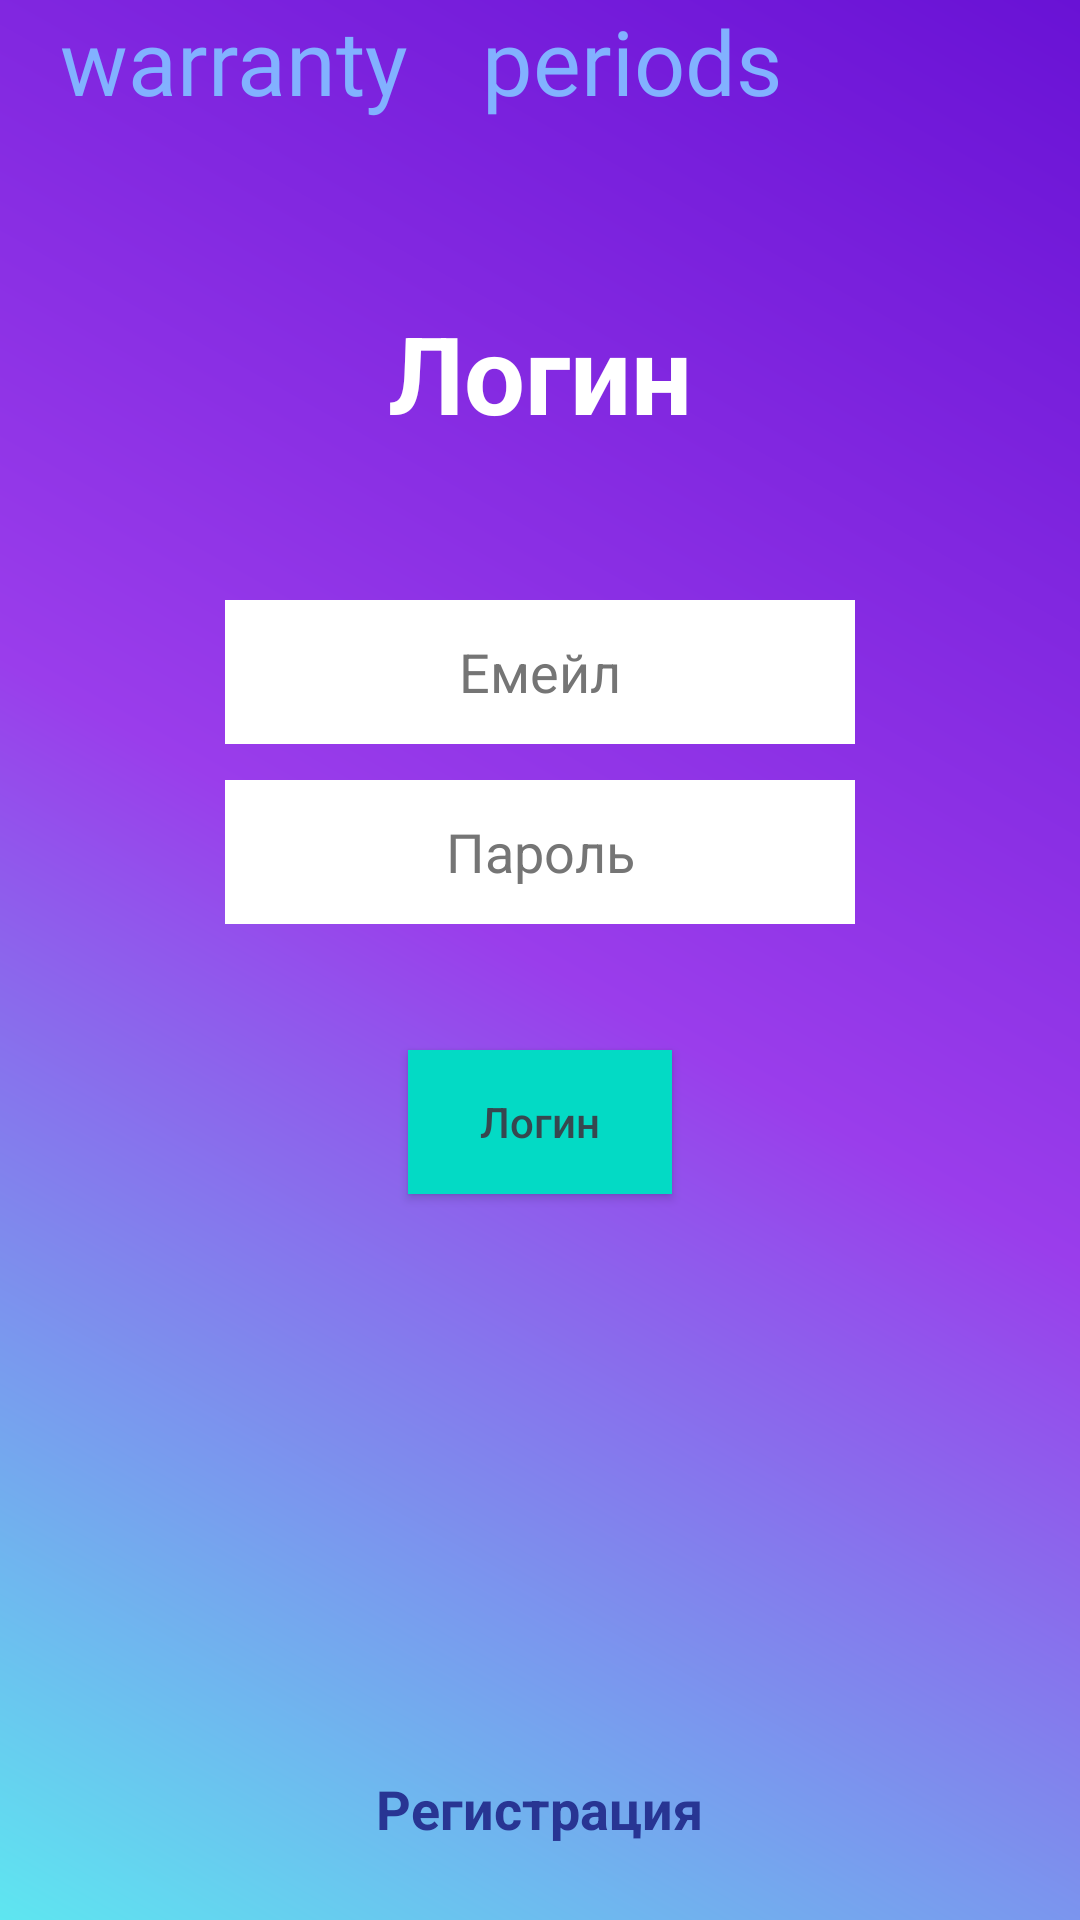

This screen was rendered from an Android layout file. Write that file and the resources it references.
<!-- AndroidManifest.xml: application theme Theme.WarrantyPeriods -->
<!-- res/layout/activity_log.xml -->
<?xml version="1.0" encoding="utf-8"?>
<FrameLayout xmlns:android="http://schemas.android.com/apk/res/android"
    xmlns:tools="http://schemas.android.com/tools"
    android:layout_width="match_parent"
    android:layout_height="match_parent"
    android:background="@drawable/gradient_drawable"
    tools:context=".LogActivity">

    <TextView
        android:id="@+id/app_name"
        android:layout_marginStart="20dp"
        android:layout_width="wrap_content"
        android:layout_height="wrap_content"
        android:fontFamily="@font/monoton"
        android:gravity="center_horizontal"
        android:text="@string/Text_name"
        android:textColor="#82B1FF"
        android:textSize="30sp" />

    <TextView
        android:layout_width="wrap_content"
        android:layout_height="wrap_content"
        android:layout_gravity="top|center"
        android:layout_marginTop="100dp"
        android:text="@string/Login"
        android:textSize="36sp"
        android:textColor="@color/white"
        android:textStyle="bold"/>

    <EditText
        android:id="@+id/input_email2"
        android:layout_width="wrap_content"
        android:layout_height="48dp"
        android:layout_gravity="top|center"
        android:layout_marginTop="200dp"
        android:autofillHints="Email"
        android:background="@color/white"
        android:ems="10"
        android:hint="@string/Email"
        android:inputType="textEmailAddress"
        android:textAlignment="center"
        android:textColorHint="#757575" />

    <EditText
        android:id="@+id/input_pass2"
        android:layout_width="wrap_content"
        android:layout_height="48dp"
        android:layout_gravity="top|center"
        android:layout_marginTop="260dp"
        android:autofillHints="Password"
        android:background="@color/white"
        android:ems="10"
        android:hint="@string/Password"
        android:inputType="textPassword"
        android:textAlignment="center"
        android:textColorHint="#757575" />

    <Button
        android:id="@+id/signInBtn2"
        android:layout_width="wrap_content"
        android:layout_height="wrap_content"
        android:layout_gravity="top|center"
        android:layout_marginTop="350dp"
        android:background="@color/teal_200"
        android:text="@string/Login"
        android:textAllCaps="false"
        android:textColor="#37474F"
        tools:ignore="DuplicateSpeakableTextCheck" />

    <TextView
        android:id="@+id/signUpBtn2"
        android:layout_width="wrap_content"
        android:layout_height="wrap_content"
        android:layout_gravity="bottom|center"
        android:layout_marginBottom="25dp"
        android:text="@string/Registration"
        android:textColor="#283593"
        android:textSize="18sp"
        android:textStyle="bold" />


</FrameLayout>
<!-- resources referenced by this layout -->
<resources>
  <!-- drawable gradient_drawable (drawable-v24) -->
  <?xml version="1.0" encoding="utf-8"?>
      <shape
          android:shape = "rectangle"
          xmlns:android = "http://schemas.android.com/apk/res/android" >
  
          <gradient
              android:startColor = "#5ee6f0"
              android:centerColor = "#9a3deb"
              android:endColor = "#6912d5"
              android:angle = "45"
              android:type = "linear" />
      </shape>
  <string name="Email">Емейл</string>
  <string name="Login">Логин</string>
  <string name="Password">Пароль</string>
  <string name="Registration">Регистрация</string>
  <string name="Text_name">warranty \t\t periods</string>
  <style name="Theme.WarrantyPeriods" parent="Theme.Material3.Light.NoActionBar">
          
          <item name="colorPrimary">@color/purple_500</item>
          <item name="colorPrimaryVariant">@color/purple_700</item>
          <item name="colorOnPrimary">@color/white</item>
          
          <item name="colorSecondary">@color/teal_200</item>
          <item name="colorSecondaryVariant">@color/teal_700</item>
          <item name="colorOnSecondary">@color/black</item>
          
          <item name="android:statusBarColor">?attr/colorPrimaryVariant</item>
          
      </style>
  <!-- not gathered from this repository: default colours our renderer supplied (Android Studio template values) -->
  <color name="purple_500">#FF6200EE</color>
  <color name="purple_700">#FF3700B3</color>
  <color name="teal_200">#FF03DAC5</color>
  <color name="teal_700">#FF018786</color>
  <color name="black">#FF000000</color>
  <color name="white">#FFFFFFFF</color>
</resources>
